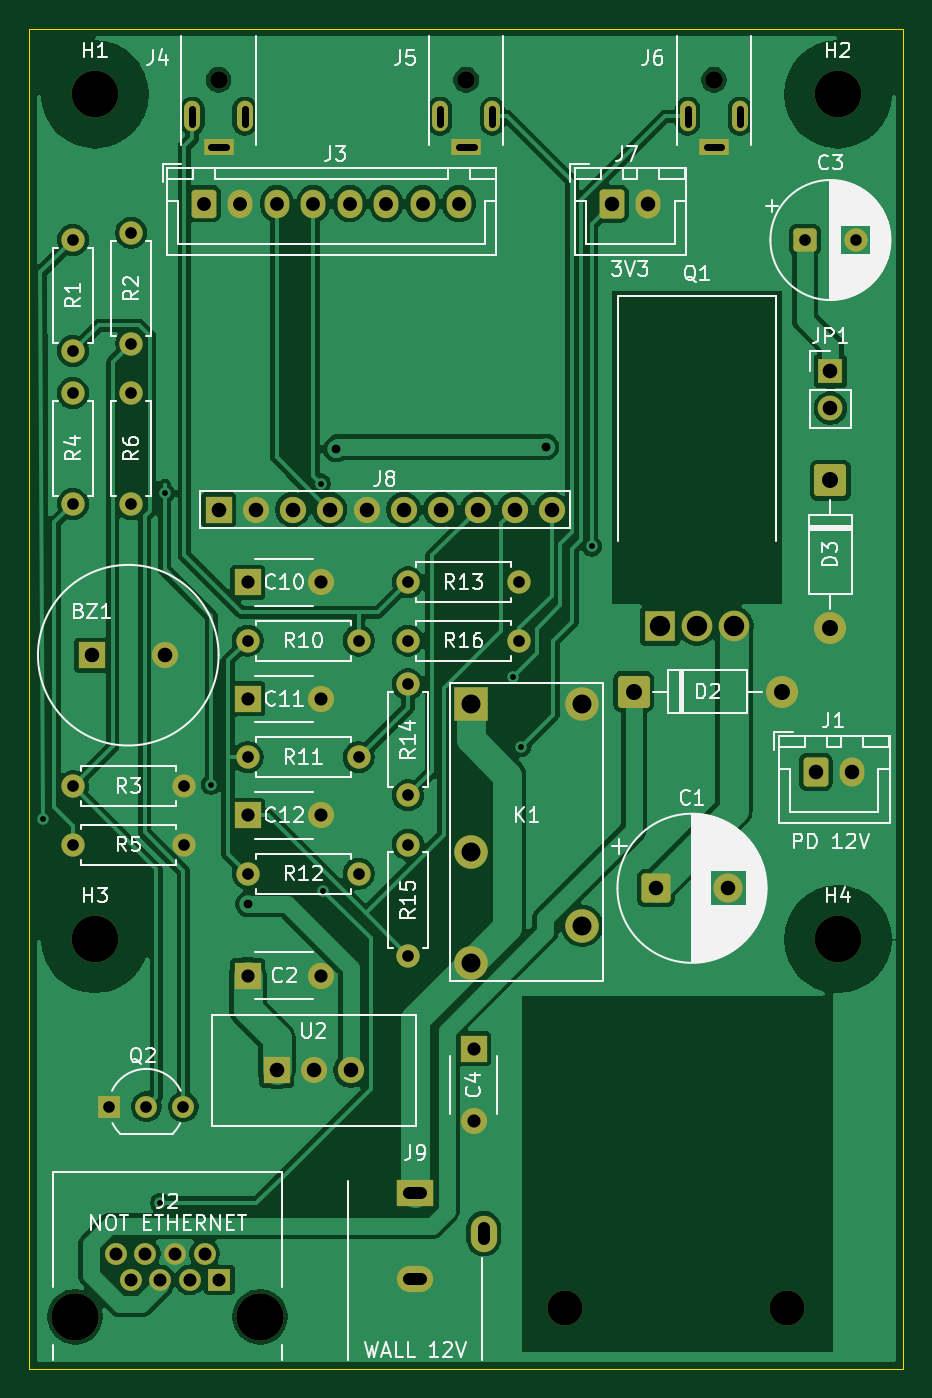
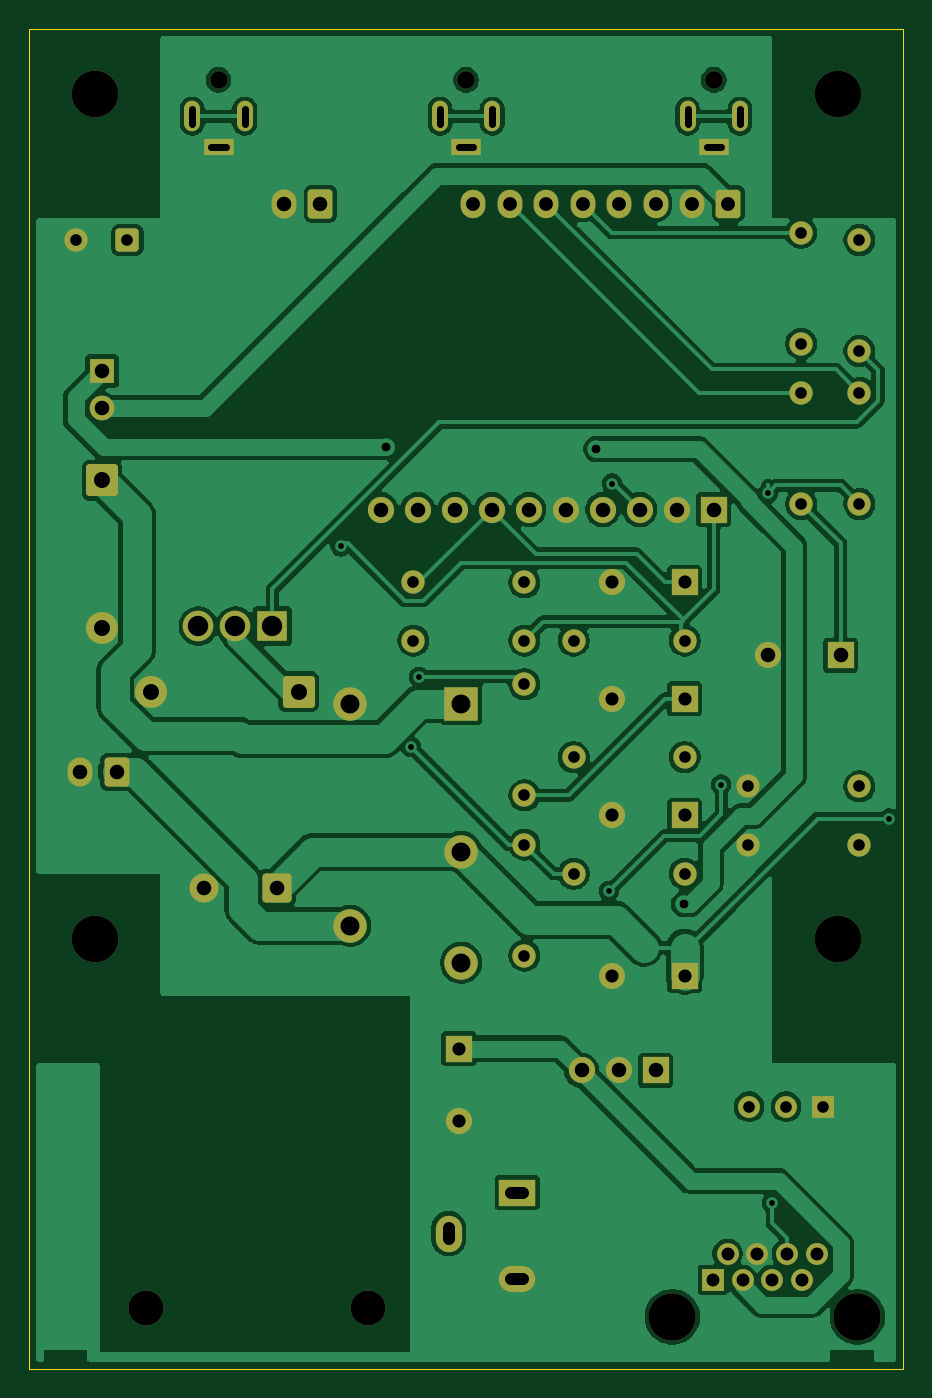
Circuit board: 9 layer files. Board 60.0 x 92.0 mm.
- bottom_copper: pitclaw-carrier-B_Cu.gbl (132601 bytes)
- bottom_mask: pitclaw-carrier-B_Mask.gbs (6192 bytes)
- bottom_silk: pitclaw-carrier-B_Silkscreen.gbo (6202 bytes)
- outline: pitclaw-carrier-Edge_Cuts.gm1 (692 bytes)
- top_copper: pitclaw-carrier-F_Cu.gtl (127784 bytes)
- top_mask: pitclaw-carrier-F_Mask.gts (6192 bytes)
- top_silk: pitclaw-carrier-F_Silkscreen.gto (89433 bytes)
- drill: pitclaw-carrier-NPTH.drl (686 bytes)
- drill: pitclaw-carrier-PTH.drl (2806 bytes)

=== bottom_copper: pitclaw-carrier-B_Cu.gbl (132601 bytes, source omitted) ===
=== bottom_mask: pitclaw-carrier-B_Mask.gbs (6192 bytes, source omitted) ===
=== bottom_silk: pitclaw-carrier-B_Silkscreen.gbo (6202 bytes, source omitted) ===
=== outline: pitclaw-carrier-Edge_Cuts.gm1 ===
%TF.GenerationSoftware,KiCad,Pcbnew,9.0.6*%
%TF.CreationDate,2026-09-06T15:37:54-07:00*%
%TF.ProjectId,pitclaw-carrier,70697463-6c61-4772-9d63-617272696572,rev?*%
%TF.SameCoordinates,Original*%
%TF.FileFunction,Profile,NP*%
%FSLAX46Y46*%
G04 Gerber Fmt 4.6, Leading zero omitted, Abs format (unit mm)*
G04 Created by KiCad (PCBNEW 9.0.6) date 2026-09-06 15:37:54*
%MOMM*%
%LPD*%
G01*
G04 APERTURE LIST*
%TA.AperFunction,Profile*%
%ADD10C,0.050000*%
%TD*%
G04 APERTURE END LIST*
D10*
X100000000Y-50000000D02*
X160000000Y-50000000D01*
X160000000Y-50000000D02*
X160000000Y-142000000D01*
X100000000Y-142000000D02*
X100000000Y-50000000D01*
X160000000Y-142000000D02*
X100000000Y-142000000D01*
M02*

=== top_copper: pitclaw-carrier-F_Cu.gtl (127784 bytes, source omitted) ===
=== top_mask: pitclaw-carrier-F_Mask.gts (6192 bytes, source omitted) ===
=== top_silk: pitclaw-carrier-F_Silkscreen.gto (89433 bytes, source omitted) ===
=== drill: pitclaw-carrier-NPTH.drl ===
M48
; DRILL file {KiCad 9.0.6} date 2026-09-06T15:37:54-0700
; FORMAT={-:-/ absolute / metric / decimal}
; #@! TF.CreationDate,2026-09-06T15:37:54-07:00
; #@! TF.GenerationSoftware,Kicad,Pcbnew,9.0.6
; #@! TF.FileFunction,NonPlated,1,2,NPTH
FMAT,2
METRIC
; #@! TA.AperFunction,NonPlated,NPTH,ComponentDrill
T1C1.200
; #@! TA.AperFunction,NonPlated,NPTH,ComponentDrill
T2C2.400
; #@! TA.AperFunction,NonPlated,NPTH,ComponentDrill
T3C3.200
; #@! TA.AperFunction,NonPlated,NPTH,ComponentDrill
T4C3.250
%
G90
G05
T1
X113.0Y-53.5
X130.0Y-53.5
X147.0Y-53.5
T2
X136.753Y-137.817
X151.993Y-137.817
T3
X104.5Y-54.5
X104.5Y-112.5
X155.5Y-54.5
X155.5Y-112.5
T4
X103.15Y-138.42
X115.85Y-138.42
M30

=== drill: pitclaw-carrier-PTH.drl ===
M48
; DRILL file {KiCad 9.0.6} date 2026-09-06T15:37:54-0700
; FORMAT={-:-/ absolute / metric / decimal}
; #@! TF.CreationDate,2026-09-06T15:37:54-07:00
; #@! TF.GenerationSoftware,Kicad,Pcbnew,9.0.6
; #@! TF.FileFunction,Plated,1,2,PTH
FMAT,2
METRIC
; #@! TA.AperFunction,Plated,PTH,ViaDrill
T1C0.400
; #@! TA.AperFunction,Plated,PTH,ComponentDrill
T2C0.500
; #@! TA.AperFunction,Plated,PTH,ViaDrill
T3C0.600
; #@! TA.AperFunction,Plated,PTH,ComponentDrill
T4C0.800
; #@! TA.AperFunction,Plated,PTH,ComponentDrill
T5C0.890
; #@! TA.AperFunction,Plated,PTH,ComponentDrill
T6C0.900
; #@! TA.AperFunction,Plated,PTH,ComponentDrill
T7C0.950
; #@! TA.AperFunction,Plated,PTH,ComponentDrill
T8C1.000
; #@! TA.AperFunction,Plated,PTH,ComponentDrill
T9C1.100
; #@! TA.AperFunction,Plated,PTH,ComponentDrill
T10C1.300
; #@! TA.AperFunction,Plated,PTH,ComponentDrill
T11C1.400
%
G90
G05
T1
X100.95Y-104.214
X109.0Y-130.6
X109.289Y-81.885
X112.489Y-101.887
X120.005Y-81.214
X120.195Y-109.179
X133.217Y-94.49
X133.777Y-99.293
X138.618Y-85.536
T3
X115.05Y-110.083
X121.062Y-78.851
X135.486Y-78.712
T4
X103.0Y-64.5
X103.0Y-72.12
X103.0Y-75.0
X103.0Y-82.62
X103.0Y-102.0
X103.0Y-106.0
X105.5Y-124.0
X107.0Y-64.0
X107.0Y-71.62
X107.0Y-75.0
X107.0Y-82.62
X108.04Y-124.0
X110.58Y-124.0
X110.62Y-102.0
X110.62Y-106.0
X115.0Y-92.0
X115.0Y-100.0
X115.0Y-108.0
X122.62Y-92.0
X122.62Y-100.0
X122.62Y-108.0
X126.0Y-88.0
X126.0Y-92.0
X126.0Y-95.0
X126.0Y-102.62
X126.0Y-106.0
X126.0Y-113.62
X133.62Y-88.0
X133.62Y-92.0
X153.25Y-64.5
X156.75Y-64.5
T5
X105.948Y-134.1
X106.964Y-135.88
X107.98Y-134.1
X108.996Y-135.88
X110.012Y-134.1
X111.028Y-135.88
X112.044Y-134.1
X113.06Y-135.88
T6
X115.0Y-88.0
X115.0Y-96.0
X115.0Y-104.0
X115.0Y-115.0
X120.0Y-88.0
X120.0Y-96.0
X120.0Y-104.0
X120.0Y-115.0
X130.5Y-120.0
X130.5Y-125.0
T7
X112.0Y-62.0
X114.5Y-62.0
X117.0Y-62.0
X119.5Y-62.0
X122.0Y-62.0
X124.5Y-62.0
X127.0Y-62.0
X129.5Y-62.0
T8
X104.3Y-93.0
X109.3Y-93.0
X113.0Y-83.0
X115.54Y-83.0
X117.0Y-121.5
X118.08Y-83.0
X119.54Y-121.5
X120.62Y-83.0
X122.08Y-121.5
X123.16Y-83.0
X125.7Y-83.0
X128.24Y-83.0
X130.78Y-83.0
X133.32Y-83.0
X135.86Y-83.0
X140.0Y-62.0
X142.5Y-62.0
X143.0Y-109.0
X148.0Y-109.0
X154.0Y-101.0
X155.0Y-73.5
X155.0Y-76.04
X156.5Y-101.0
T9
X141.5Y-95.5
X151.66Y-95.5
X155.0Y-81.0
X155.0Y-91.16
T10
X130.34Y-96.33
X130.34Y-106.49
X130.34Y-114.11
X137.96Y-96.33
X137.96Y-111.57
T11
X143.3Y-91.0
X145.84Y-91.0
X148.38Y-91.0
T2
X111.2Y-56.5G85X111.2Y-55.5
G05
X112.5Y-58.1G85X113.5Y-58.1
G05
X114.8Y-56.5G85X114.8Y-55.5
G05
X128.2Y-56.5G85X128.2Y-55.5
G05
X129.5Y-58.1G85X130.5Y-58.1
G05
X131.8Y-56.5G85X131.8Y-55.5
G05
X145.2Y-56.5G85X145.2Y-55.5
G05
X146.5Y-58.1G85X147.5Y-58.1
G05
X148.8Y-56.5G85X148.8Y-55.5
G05
T4
X126.1Y-129.9G85X126.9Y-129.9
G05
X126.1Y-135.8G85X126.9Y-135.8
G05
X131.2Y-133.1G85X131.2Y-132.3
G05
M30
